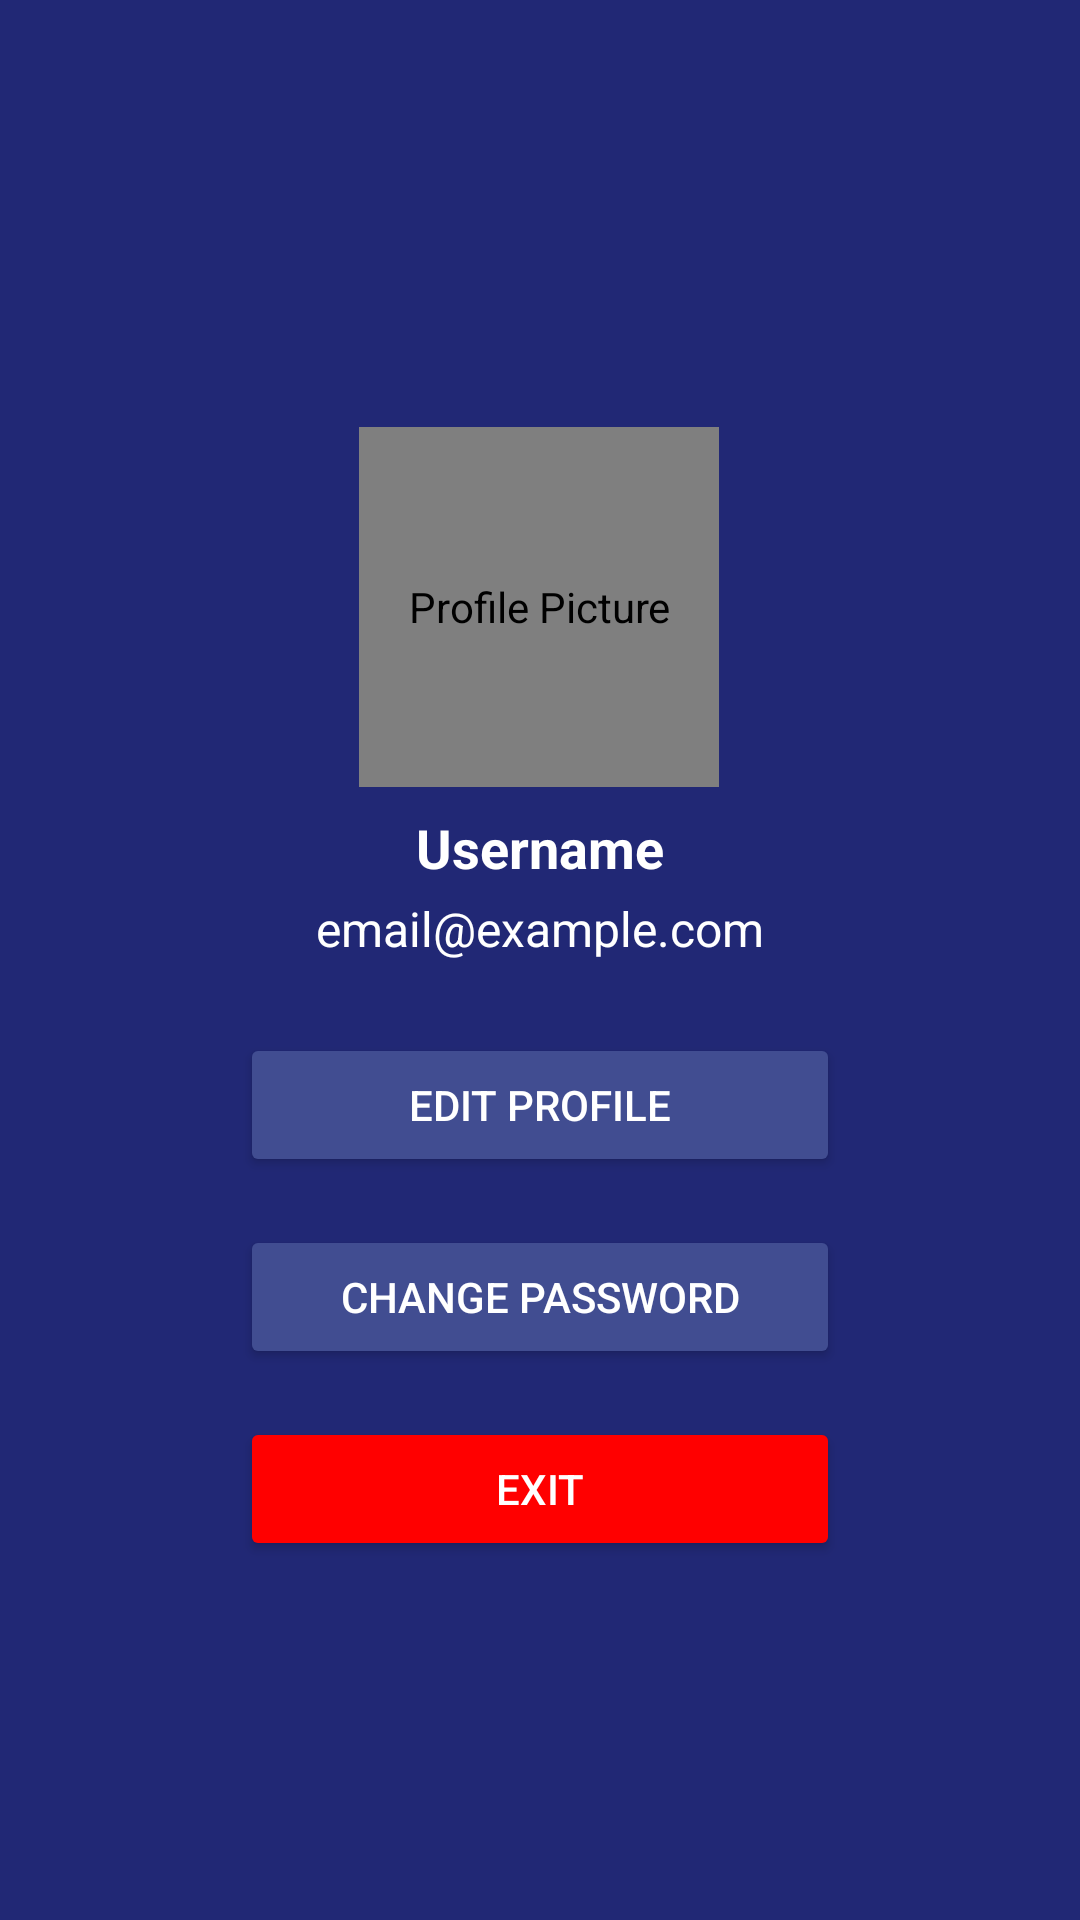

The Android layout XML behind this screen, and the referenced resources:
<!-- AndroidManifest.xml: application theme Theme.Movie -->
<!-- res/layout/fragment_profile.xml -->
<?xml version="1.0" encoding="utf-8"?>
<androidx.constraintlayout.widget.ConstraintLayout
    xmlns:android="http://schemas.android.com/apk/res/android"
    xmlns:app="http://schemas.android.com/apk/res-auto"
    xmlns:tools="http://schemas.android.com/tools"
    android:layout_width="match_parent"
    android:layout_height="match_parent"
    android:background="#212875">

    
    <de.hdodenhof.circleimageview.CircleImageView
        android:id="@+id/profileImage"
        android:layout_width="120dp"
        android:layout_height="120dp"
        android:contentDescription="Profile Picture"
        android:gravity="center"
        android:scaleType="centerCrop"
        android:src="@drawable/ic_person"
        app:layout_constraintBottom_toBottomOf="parent"
        app:layout_constraintEnd_toEndOf="parent"
        app:layout_constraintHorizontal_bias="0.498"
        app:layout_constraintStart_toStartOf="parent"
        app:layout_constraintTop_toTopOf="parent"
        app:layout_constraintVertical_bias="0.274" />

    
    <TextView
        android:id="@+id/usernameText"
        android:layout_width="wrap_content"
        android:layout_height="wrap_content"
        android:layout_marginTop="8dp"
        android:text="Username"
        android:textColor="#FFFFFF"
        android:textSize="18sp"
        android:textStyle="bold"
        android:gravity="center"
        app:layout_constraintTop_toBottomOf="@id/profileImage"
        app:layout_constraintStart_toStartOf="parent"
        app:layout_constraintEnd_toEndOf="parent" />

    
    <TextView
        android:id="@+id/emailText"
        android:layout_width="wrap_content"
        android:layout_height="wrap_content"
        android:layout_marginTop="4dp"
        android:text="email@example.com"
        android:textColor="#FFFFFF"
        android:textSize="16sp"
        android:gravity="center"
        app:layout_constraintTop_toBottomOf="@id/usernameText"
        app:layout_constraintStart_toStartOf="parent"
        app:layout_constraintEnd_toEndOf="parent" />

    
    <Button
        android:id="@+id/editProfileButton"
        android:layout_width="200dp"
        android:layout_height="wrap_content"
        android:layout_marginTop="24dp"
        android:text="Edit Profile"
        android:textColor="#FFFFFF"
        android:backgroundTint="#414d91"
        android:elevation="4dp"
        android:paddingVertical="12dp"
        app:layout_constraintTop_toBottomOf="@id/emailText"
        app:layout_constraintStart_toStartOf="parent"
        app:layout_constraintEnd_toEndOf="parent" />

    
    <Button
        android:id="@+id/changePasswordButton"
        android:layout_width="200dp"
        android:layout_height="wrap_content"
        android:layout_marginTop="16dp"
        android:text="Change Password"
        android:textColor="#FFFFFF"
        android:backgroundTint="#414d91"
        android:elevation="4dp"
        android:paddingVertical="12dp"
        app:layout_constraintTop_toBottomOf="@id/editProfileButton"
        app:layout_constraintStart_toStartOf="parent"
        app:layout_constraintEnd_toEndOf="parent" />

    
    <Button
        android:id="@+id/exitButton"
        android:layout_width="200dp"
        android:layout_height="wrap_content"
        android:layout_marginTop="16dp"
        android:text="Exit"
        android:textColor="#FFFFFF"
        android:backgroundTint="#ff0000"
        android:elevation="4dp"
        android:paddingVertical="12dp"
        app:layout_constraintTop_toBottomOf="@id/changePasswordButton"
        app:layout_constraintStart_toStartOf="parent"
        app:layout_constraintEnd_toEndOf="parent" />

</androidx.constraintlayout.widget.ConstraintLayout>
<!-- resources referenced by this layout -->
<resources>
  <!-- drawable ic_person (drawable) -->
  <?xml version="1.0" encoding="utf-8"?>
  <vector xmlns:android="http://schemas.android.com/apk/res/android"
      android:width="24dp"
      android:height="24dp"
      android:viewportWidth="24"
      android:viewportHeight="24">
      <path
          android:fillColor="#FFFFFF"
          android:pathData="M12,12c2.21,0 4,-1.79 4,-4s-1.79,-4 -4,-4 -4,1.79 -4,4 1.79,4 4,4zM12,14c-3.87,0 -7,3.13 -7,7h14C19,17.13 15.87,14 12,14z"/>
  </vector>
  <style name="Theme.Movie" parent="Base.Theme.Movie" />
  <style name="Base.Theme.Movie" parent="Theme.Material3.DayNight.NoActionBar">
          
          <item name="android:windowBackground">@color/mainColor</item>
          
  
      </style>
  <color name="mainColor">#0e1454</color>
</resources>
